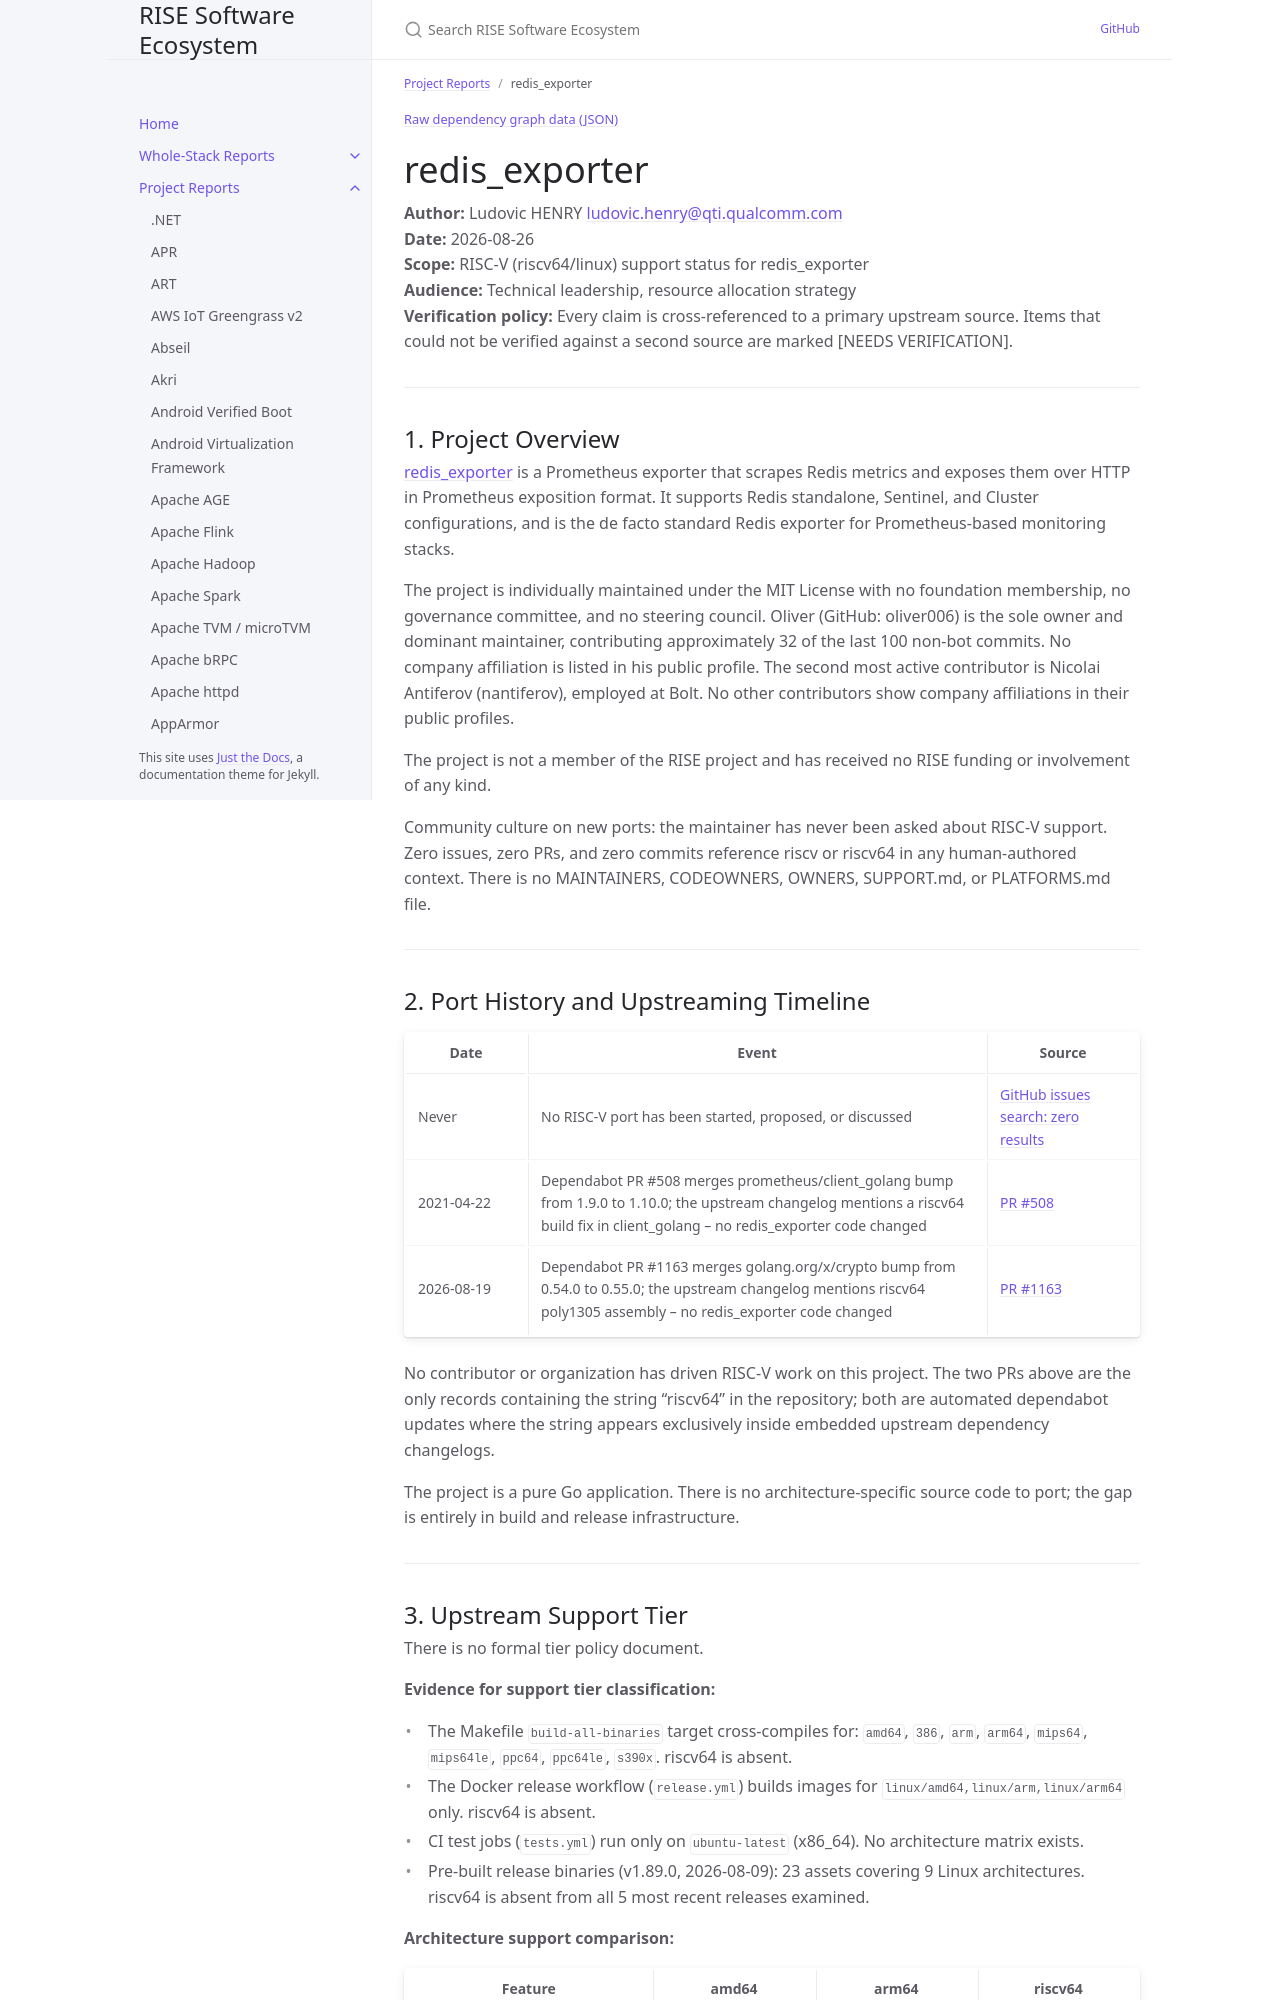

repository: riseproject-dev/sw-ecosystem · page: project-reports/redis_exporter.html · generator: jekyll

---
title: redis_exporter
parent: Project Reports
color: yellow
dependencies:
  - name: gomodule/redigo
    relation: runtime-dependency
    criticality: optional
  - name: mna/redisc
    relation: runtime-dependency
    criticality: optional
  - name: prometheus/client_golang
    relation: runtime-dependency
    criticality: critical
  - name: prometheus/client_model
    relation: runtime-dependency
    criticality: optional
  - name: sirupsen/logrus
    relation: runtime-dependency
    criticality: optional
  - name: cespare/xxhash
    relation: runtime-dependency
    criticality: optional
  - name: klauspost/compress
    relation: runtime-dependency
    criticality: optional
  - name: prometheus/procfs
    relation: runtime-dependency
    criticality: critical
  - name: prometheus/common
    relation: runtime-dependency
    criticality: optional
  - name: golang.org/x/crypto
    relation: runtime-dependency
    criticality: critical
  - name: golang.org/x/sys
    relation: runtime-dependency
    criticality: optional
  - name: Protocol Buffers
    relation: runtime-dependency
    criticality: optional
---

{% include dependency-graph.html slug="dependencies" subset="redis_exporter" %}

# redis_exporter

**Author:** Ludovic HENRY <ludovic.henry@qti.qualcomm.com><br/>
**Date:** 2026-08-26<br/>
**Scope:** RISC-V (riscv64/linux) support status for redis_exporter<br/>
**Audience:** Technical leadership, resource allocation strategy<br/>
**Verification policy:** Every claim is cross-referenced to a primary upstream source. Items that could not be verified against a second source are marked [NEEDS VERIFICATION].<br/>

---

## 1. Project Overview

[redis_exporter](https://github.com/oliver006/redis_exporter) is a Prometheus exporter that scrapes Redis metrics and exposes them over HTTP in Prometheus exposition format. It supports Redis standalone, Sentinel, and Cluster configurations, and is the de facto standard Redis exporter for Prometheus-based monitoring stacks.

The project is individually maintained under the MIT License with no foundation membership, no governance committee, and no steering council. Oliver (GitHub: oliver006) is the sole owner and dominant maintainer, contributing approximately 32 of the last 100 non-bot commits. No company affiliation is listed in his public profile. The second most active contributor is Nicolai Antiferov (nantiferov), employed at Bolt. No other contributors show company affiliations in their public profiles.

The project is not a member of the RISE project and has received no RISE funding or involvement of any kind.

Community culture on new ports: the maintainer has never been asked about RISC-V support. Zero issues, zero PRs, and zero commits reference riscv or riscv64 in any human-authored context. There is no MAINTAINERS, CODEOWNERS, OWNERS, SUPPORT.md, or PLATFORMS.md file.

---
